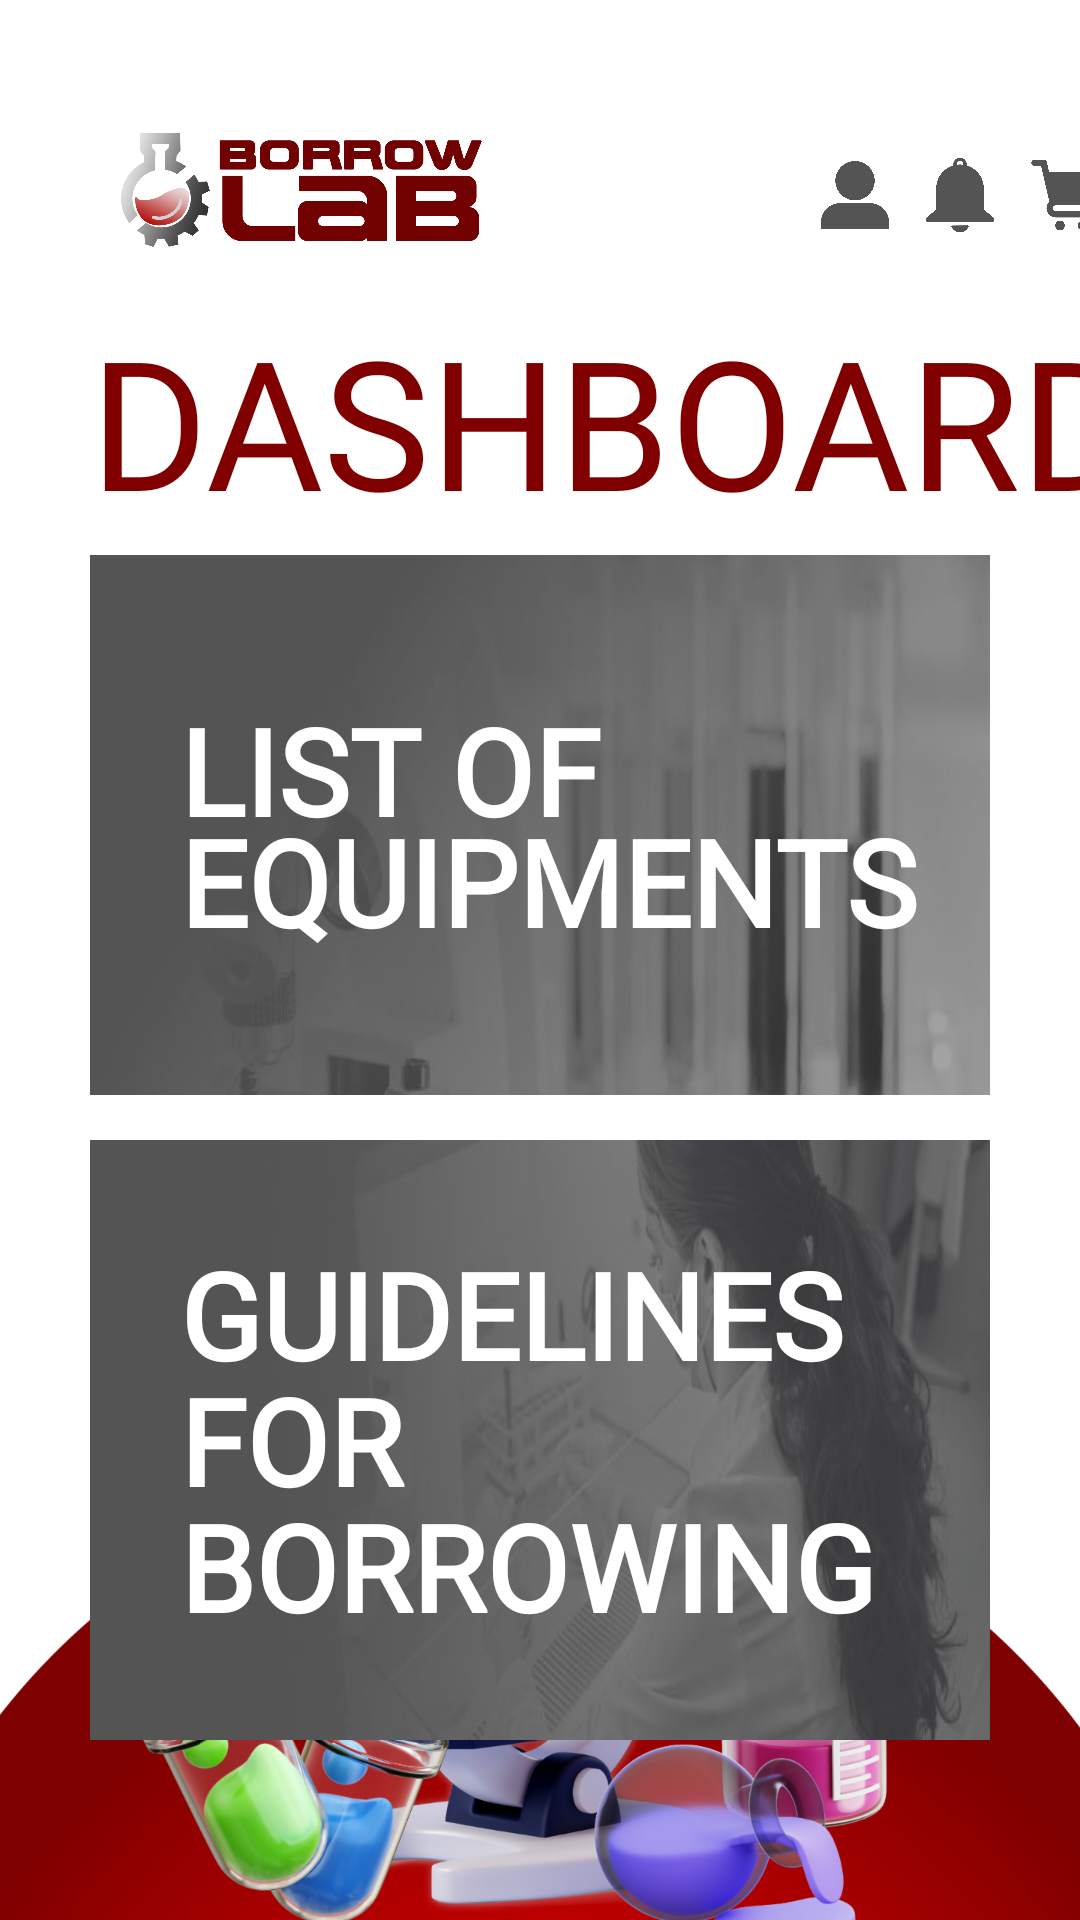

Write the Android layout XML for this screen, with the resource values it uses.
<!-- AndroidManifest.xml: application theme Theme.Act5 -->
<!-- res/layout/activity_student_dashboard.xml -->
<androidx.constraintlayout.widget.ConstraintLayout
    xmlns:android="http://schemas.android.com/apk/res/android"
    xmlns:app="http://schemas.android.com/apk/res-auto"
    xmlns:tools="http://schemas.android.com/tools"
    android:id="@+id/main"
    android:layout_width="match_parent"
    android:layout_height="match_parent"
    android:background="@drawable/studentbg">

        <ImageView
            android:id="@+id/logo"
            android:layout_width="140dp"
            android:layout_height="70dp"
            android:layout_marginStart="30dp"
            android:layout_marginTop="30dp"
            android:src="@drawable/borrowlablogotext"
            app:layout_constraintStart_toStartOf="parent"
            app:layout_constraintTop_toTopOf="parent" />

        <ImageButton
            android:id="@+id/profileButton"
            android:layout_width="30dp"
            android:layout_height="30dp"
            android:layout_marginStart="100dp"
            android:layout_marginBottom="20dp"
            android:background="@android:color/transparent"
            android:contentDescription="Profile"
            android:scaleType="centerInside"
            android:src="@drawable/profile"
            app:layout_constraintBottom_toBottomOf="@id/logo"
            app:layout_constraintStart_toEndOf="@id/logo"
            tools:ignore="TouchTargetSizeCheck" />

        <ImageButton
            android:id="@+id/notificationButton"
            android:layout_width="30dp"
            android:layout_height="30dp"
            android:layout_marginStart="5dp"
            android:layout_marginBottom="20dp"
            android:background="@android:color/transparent"
            android:contentDescription="Notification"
            android:scaleType="centerInside"
            android:src="@drawable/notification"
            app:layout_constraintBottom_toBottomOf="@id/logo"
            app:layout_constraintStart_toEndOf="@id/profileButton"
            tools:ignore="TouchTargetSizeCheck" />

        <ImageButton
            android:id="@+id/cartButton"
            android:layout_width="30dp"
            android:layout_height="30dp"
            android:layout_marginStart="5dp"
            android:layout_marginBottom="20dp"
            android:background="@android:color/transparent"
            android:contentDescription="Cart"
            android:scaleType="centerInside"
            android:src="@drawable/cart"
            app:layout_constraintBottom_toBottomOf="@id/logo"
            app:layout_constraintStart_toEndOf="@id/notificationButton"
            tools:ignore="TouchTargetSizeCheck" />

        <ImageButton
            android:id="@+id/logoutButton"
            android:layout_width="30dp"
            android:layout_height="30dp"
            android:layout_marginStart="5dp"
            android:layout_marginBottom="20dp"
            android:background="@android:color/transparent"
            android:contentDescription="Logout"
            android:scaleType="centerInside"
            android:src="@drawable/logout"
            app:layout_constraintBottom_toBottomOf="@id/logo"
            app:layout_constraintStart_toEndOf="@id/cartButton"
            tools:ignore="TouchTargetSizeCheck" />

        <TextView
            android:id="@+id/dashboardTitle"
            android:layout_width="wrap_content"
            android:layout_height="wrap_content"
            android:layout_marginStart="30dp"
            android:fontFamily="@font/montserrat_black"
            android:text="@string/dashboard_student"
            android:textColor="@color/header"
            android:textSize="60sp"
            app:layout_constraintStart_toStartOf="parent"
            app:layout_constraintTop_toBottomOf="@id/logo" />

        <View
            android:id="@+id/topSpacer"
            android:layout_width="0dp"
            android:layout_height="5dp"
            app:layout_constraintBottom_toTopOf="@+id/listOfEquipmentsButton"
            app:layout_constraintEnd_toEndOf="parent"
            app:layout_constraintStart_toStartOf="parent"
            app:layout_constraintTop_toBottomOf="@id/dashboardTitle" />

        
        <androidx.constraintlayout.widget.ConstraintLayout
            android:id="@+id/listOfEquipmentsButton"
            android:layout_width="match_parent"
            android:layout_height="180dp"
            android:layout_marginStart="30dp"
            android:layout_marginEnd="30dp"
            android:background="@drawable/listofequipments"
            app:layout_constraintStart_toStartOf="parent"
            app:layout_constraintEnd_toEndOf="parent"
            app:layout_constraintTop_toBottomOf="@id/topSpacer">

                <TextView
                    android:layout_width="wrap_content"
                    android:layout_height="wrap_content"
                    android:fontFamily="@font/montserrat_bold"
                    android:gravity="start"
                    android:paddingStart="30dp"
                    android:text="@string/list_of_nequipments_students"
                    android:textColor="@android:color/white"
                    android:lineSpacingExtra="-10dp"
                    android:textSize="40sp"
                    android:textFontWeight="900"
                    app:layout_constraintBottom_toBottomOf="parent"
                    app:layout_constraintStart_toStartOf="parent"
                    app:layout_constraintTop_toTopOf="parent" />
        </androidx.constraintlayout.widget.ConstraintLayout>

        
        <androidx.constraintlayout.widget.ConstraintLayout
            android:id="@+id/borrowingGuidelinesButton"
            android:layout_width="match_parent"
            android:layout_height="200dp"
            android:layout_marginTop="15dp"
            android:layout_marginStart="30dp"
            android:layout_marginEnd="30dp"
            android:layout_marginBottom="30dp"
            android:background="@drawable/manageequipments"
            app:layout_constraintStart_toStartOf="parent"
            app:layout_constraintEnd_toEndOf="parent"
            app:layout_constraintTop_toBottomOf="@id/listOfEquipmentsButton">

                <TextView
                    android:layout_width="wrap_content"
                    android:layout_height="wrap_content"
                    android:text="@string/guidelines_for_borrowing_student"
                    android:textColor="@android:color/white"
                    android:textFontWeight="900"
                    android:textSize="40sp"
                    android:lineSpacingExtra="-5dp"
                    android:fontFamily="@font/montserrat_bold"
                    android:gravity="start"
                    android:paddingStart="30dp"
                    app:layout_constraintStart_toStartOf="parent"
                    app:layout_constraintTop_toTopOf="parent"
                    app:layout_constraintBottom_toBottomOf="parent" />
        </androidx.constraintlayout.widget.ConstraintLayout>

</androidx.constraintlayout.widget.ConstraintLayout>
<!-- resources referenced by this layout -->
<resources>
  <color name="header">#800000</color>
  <!-- drawable borrowlablogotext: png bitmap (drawable, 191024 bytes) -->
  <!-- drawable cart: png bitmap (drawable, 21484 bytes) -->
  <!-- drawable listofequipments: jpg bitmap (drawable, 15464 bytes) -->
  <!-- drawable logout: png bitmap (drawable, 20638 bytes) -->
  <!-- drawable manageequipments: jpg bitmap (drawable, 17776 bytes) -->
  <!-- drawable notification: png bitmap (drawable, 19363 bytes) -->
  <!-- drawable profile: png bitmap (drawable, 20479 bytes) -->
  <!-- drawable studentbg: png bitmap (drawable, 651051 bytes) -->
  <string name="dashboard_student">DASHBOARD</string>
  <string name="guidelines_for_borrowing_student">GUIDELINES FOR BORROWING</string>
  <string name="list_of_nequipments_students">LIST OF\nEQUIPMENTS</string>
  <style name="Theme.Act5" parent="Base.Theme.Act5" />
  <style name="Base.Theme.Act5" parent="Theme.Material3.DayNight.NoActionBar">
          
          
      </style>
</resources>
